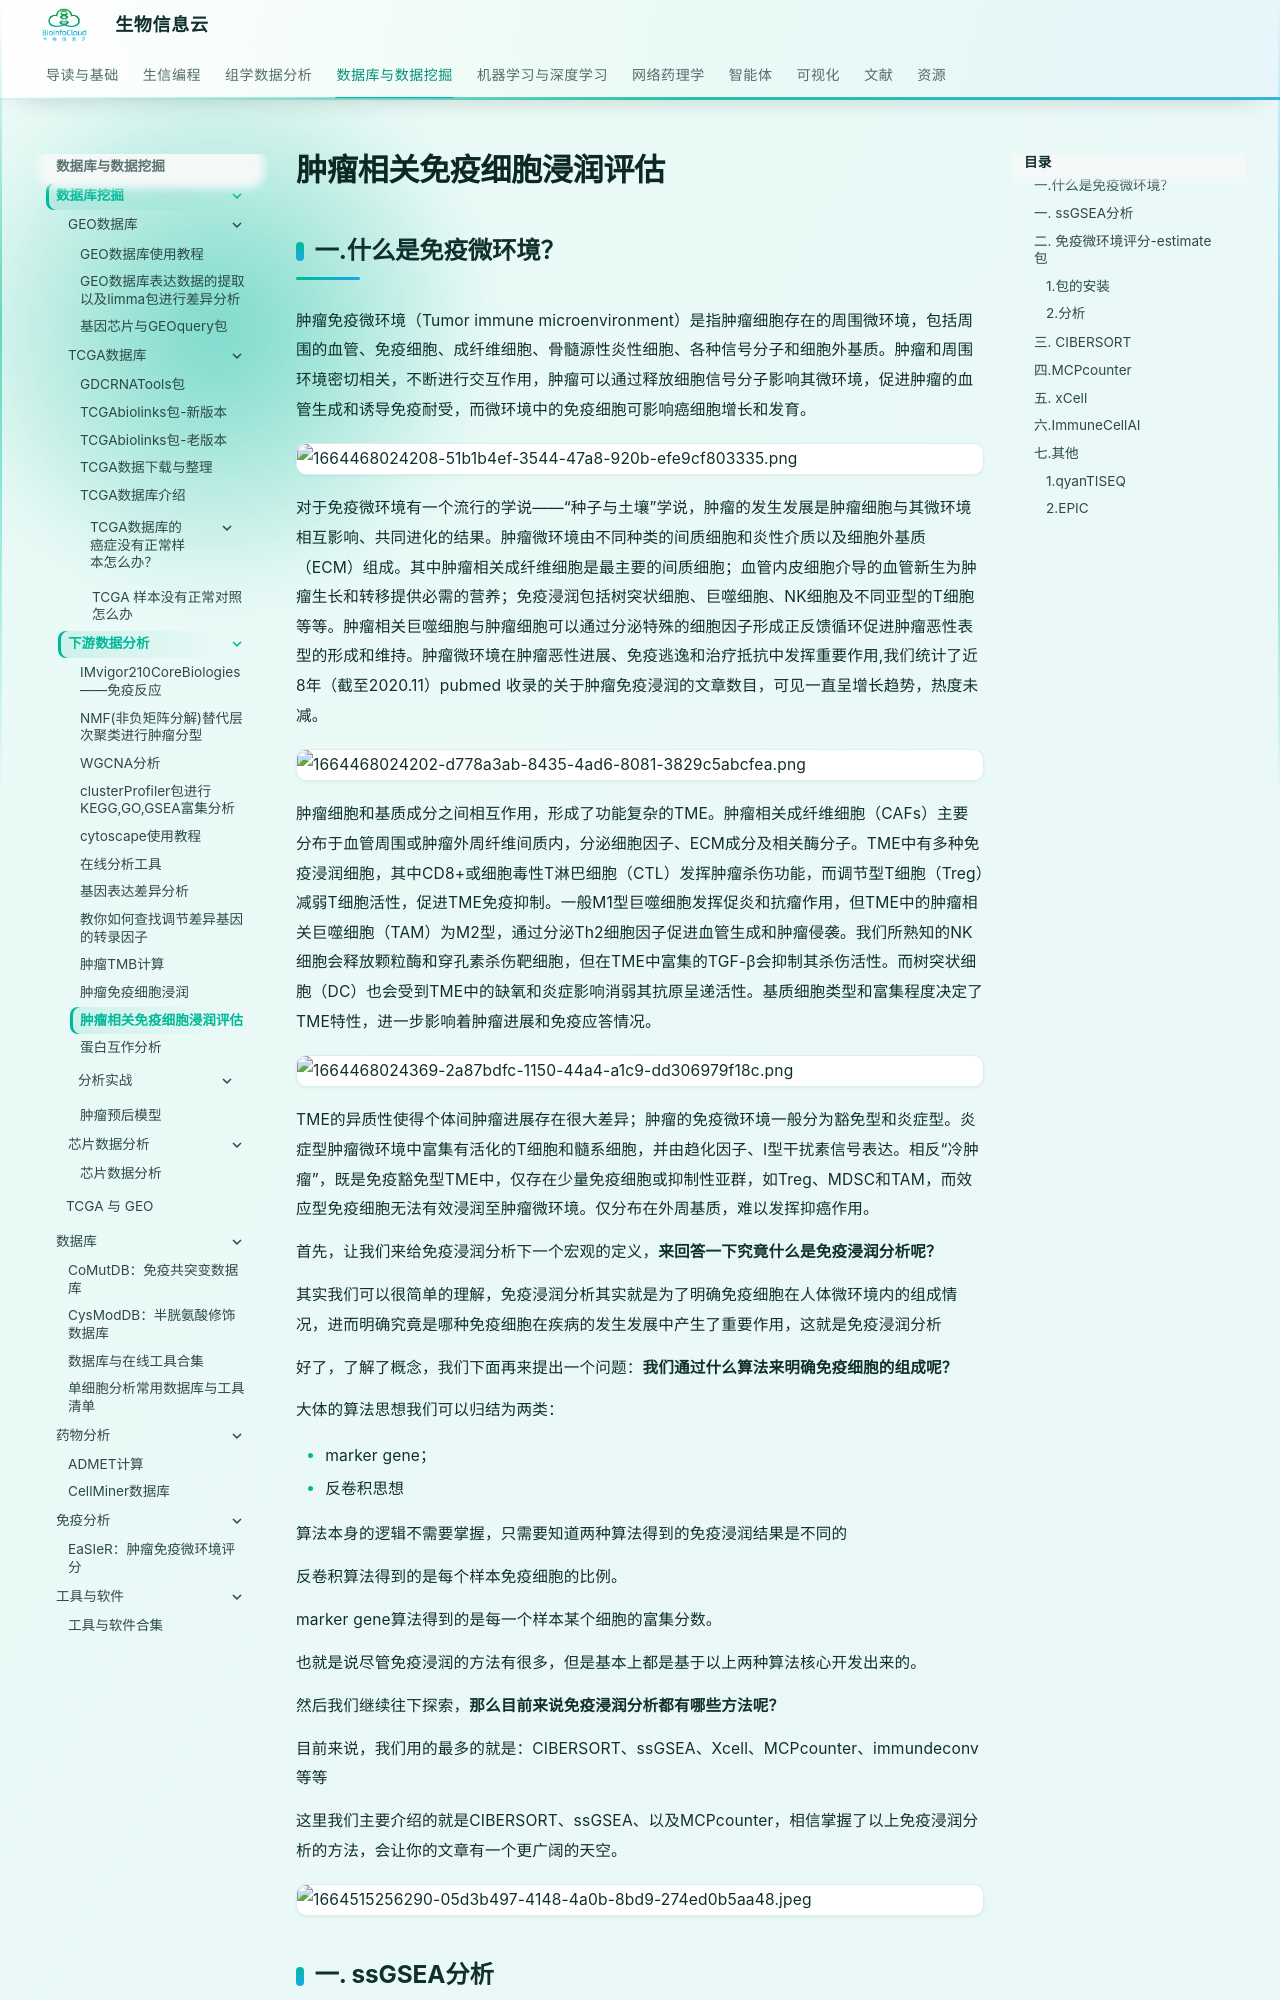

repository: BioInfoCloud/note · page: database-mining/downstream-analysis/tumor-immune-infiltration-assessment/index.html · generator: mkdocs

# 肿瘤相关免疫细胞浸润评估

## 一.什么是免疫微环境？

肿瘤免疫微环境（Tumor immune microenvironment）是指肿瘤细胞存在的周围微环境，包括周围的血管、免疫细胞、成纤维细胞、骨髓源性炎性细胞、各种信号分子和细胞外基质。肿瘤和周围环境密切相关，不断进行交互作用，肿瘤可以通过释放细胞信号分子影响其微环境，促进肿瘤的血管生成和诱导免疫耐受，而微环境中的免疫细胞可影响癌细胞增长和发育。

![1664468024208-51b1b4ef-3544-47a8-920b-efe9cf803335.png](./img/tumor-immune-infiltration-assessment/1664468024208-51b1b4ef-3544-47a8-920b-efe9cf803335-070656.png)

对于免疫微环境有一个流行的学说——“种子与土壤”学说，肿瘤的发生发展是肿瘤细胞与其微环境相互影响、共同进化的结果。肿瘤微环境由不同种类的间质细胞和炎性介质以及细胞外基质（ECM）组成。其中肿瘤相关成纤维细胞是最主要的间质细胞；血管内皮细胞介导的血管新生为肿瘤生长和转移提供必需的营养；免疫浸润包括树突状细胞、巨噬细胞、NK细胞及不同亚型的T细胞等等。肿瘤相关巨噬细胞与肿瘤细胞可以通过分泌特殊的细胞因子形成正反馈循环促进肿瘤恶性表型的形成和维持。肿瘤微环境在肿瘤恶性进展、免疫逃逸和治疗抵抗中发挥重要作用,我们统计了近8年（截至2020.11）pubmed 收录的关于肿瘤免疫浸润的文章数目，可见一直呈增长趋势，热度未减。

![1664468024202-d778a3ab-8435-4ad6-8081-3829c5abcfea.png](./img/tumor-immune-infiltration-assessment/1664468024202-d778a3ab-8435-4ad6-8081-3829c5abcfea-047744.png)

肿瘤细胞和基质成分之间相互作用，形成了功能复杂的TME。肿瘤相关成纤维细胞（CAFs）主要分布于血管周围或肿瘤外周纤维间质内，分泌细胞因子、ECM成分及相关酶分子。TME中有多种免疫浸润细胞，其中CD8+或细胞毒性T淋巴细胞（CTL）发挥肿瘤杀伤功能，而调节型T细胞（Treg）减弱T细胞活性，促进TME免疫抑制。一般M1型巨噬细胞发挥促炎和抗瘤作用，但TME中的肿瘤相关巨噬细胞（TAM）为M2型，通过分泌Th2细胞因子促进血管生成和肿瘤侵袭。我们所熟知的NK细胞会释放颗粒酶和穿孔素杀伤靶细胞，但在TME中富集的TGF-β会抑制其杀伤活性。而树突状细胞（DC）也会受到TME中的缺氧和炎症影响消弱其抗原呈递活性。基质细胞类型和富集程度决定了TME特性，进一步影响着肿瘤进展和免疫应答情况。

![1664468024369-2a87bdfc-1150-44a4-a1c9-dd306979f18c.png](./img/tumor-immune-infiltration-assessment/1664468024369-2a87bdfc-1150-44a4-a1c9-dd306979f18c-174145.png)

TME的异质性使得个体间肿瘤进展存在很大差异；肿瘤的免疫微环境一般分为豁免型和炎症型。炎症型肿瘤微环境中富集有活化的T细胞和髓系细胞，并由趋化因子、I型干扰素信号表达。相反“冷肿瘤”，既是免疫豁免型TME中，仅存在少量免疫细胞或抑制性亚群，如Treg、MDSC和TAM，而效应型免疫细胞无法有效浸润至肿瘤微环境。仅分布在外周基质，难以发挥抑癌作用。

首先，让我们来给免疫浸润分析下一个宏观的定义，**来回答一下究竟什么是免疫浸润分析呢？**

其实我们可以很简单的理解，免疫浸润分析其实就是为了明确免疫细胞在人体微环境内的组成情况，进而明确究竟是哪种免疫细胞在疾病的发生发展中产生了重要作用，这就是免疫浸润分析

好了，了解了概念，我们下面再来提出一个问题：**我们通过什么算法来明确免疫细胞的组成呢？**

大体的算法思想我们可以归结为两类：

+ marker gene；
+ 反卷积思想

算法本身的逻辑不需要掌握，只需要知道两种算法得到的免疫浸润结果是不同的

反卷积算法得到的是每个样本免疫细胞的比例。

marker gene算法得到的是每一个样本某个细胞的富集分数。

也就是说尽管免疫浸润的方法有很多，但是基本上都是基于以上两种算法核心开发出来的。

然后我们继续往下探索，**那么目前来说免疫浸润分析都有哪些方法呢？**

目前来说，我们用的最多的就是：CIBERSORT、ssGSEA、Xcell、MCPcounter、immundeconv等等

这里我们主要介绍的就是CIBERSORT、ssGSEA、以及MCPcounter，相信掌握了以上免疫浸润分析的方法，会让你的文章有一个更广阔的天空。

![1664515256290-05d3b497-4148-4a0b-8bd9-274ed0b5aa48.jpeg](./img/tumor-immune-infiltration-assessment/1664515256290-05d3b497-4148-4a0b-8bd9-274ed0b5aa48-890682.jpeg)
